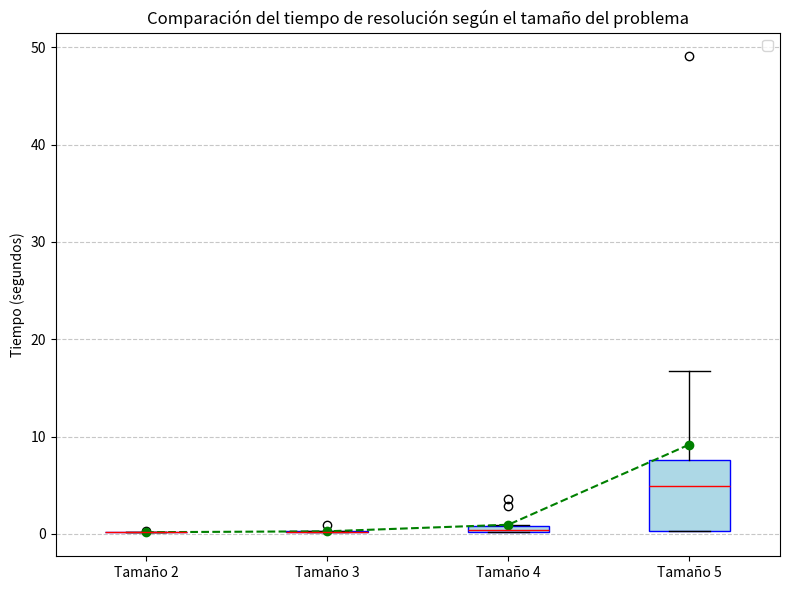

This figure's Python source:
import matplotlib.pyplot as plt

# ------------------------------


temps_2 = [0.15,0.16,0.15,0.16,0.16,0.14,0.15,0.3,0.15,0.16]
temps_3 = [0.16,0.16,0.15,0.15,0.30,0.31,0.93,0.15,0.15,0.16]
temps_4 = [0.31,0.31,0.46,0.15,0.93,0.16,2.81,3.61,0.46,0.15]
temps_5 = [0.31,16.78,0.31,0.31,5.81,0.3,49.06,7.25,7.67,4.01]

# ------------------------------
# CREACIÓ DEL BOXPLOT
# ------------------------------
data = [temps_2, temps_3, temps_4, temps_5]
labels = ['Tamaño 2', 'Tamaño 3', 'Tamaño 4', 'Tamaño 5']

plt.figure(figsize=(8,6))
plt.boxplot(data, labels=labels, patch_artist=True,
            boxprops=dict(facecolor='lightblue', color='blue'),
            medianprops=dict(color='red'))
plt.ylabel('Tiempo (segundos)')
plt.title('Comparación del tiempo de resolución según el tamaño del problema')
plt.grid(axis='y', linestyle='--', alpha=0.7)
plt.tight_layout()

# ------------------------------
# LÍNIA PER AJUNTAR ELS BOXPLOTS
plt.plot([1,2,3,4], [sum(x)/len(x) for x in data], color='green', marker='o', linestyle='--')
plt.legend()

plt.show()